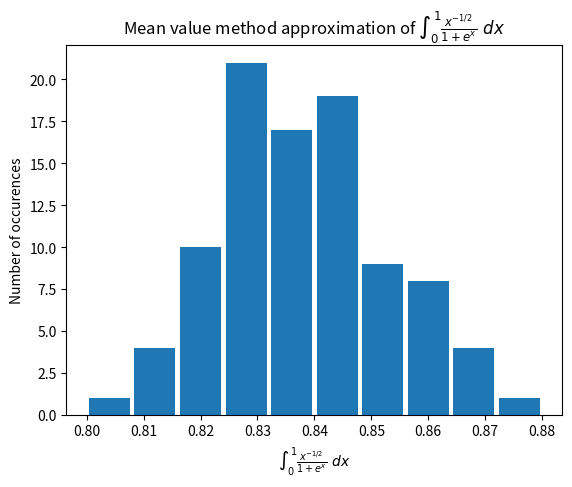
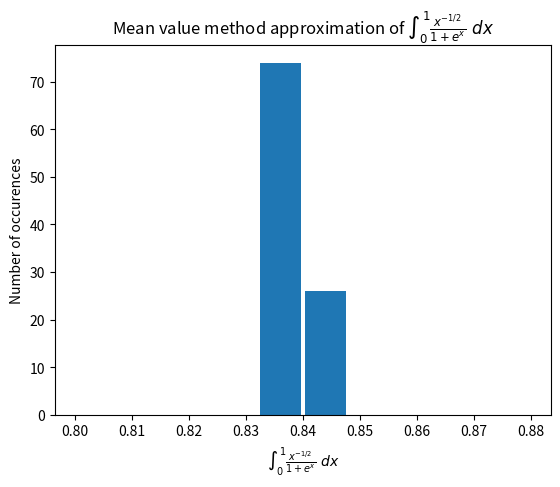
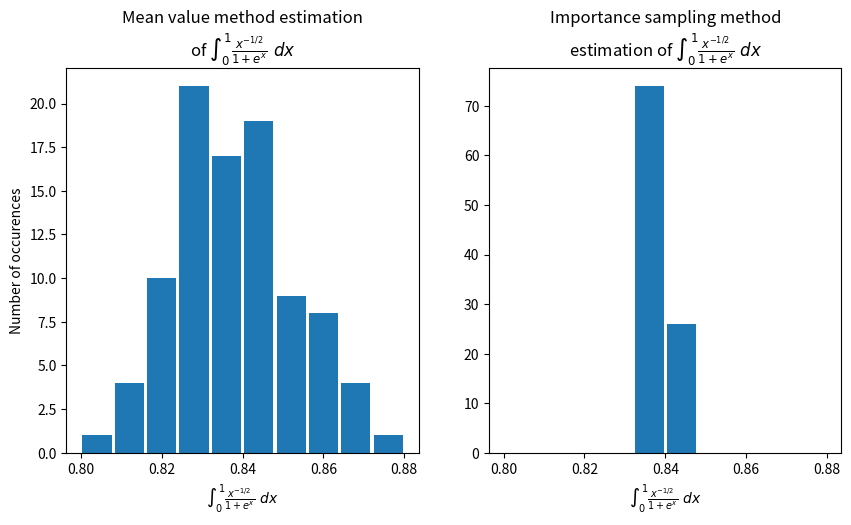
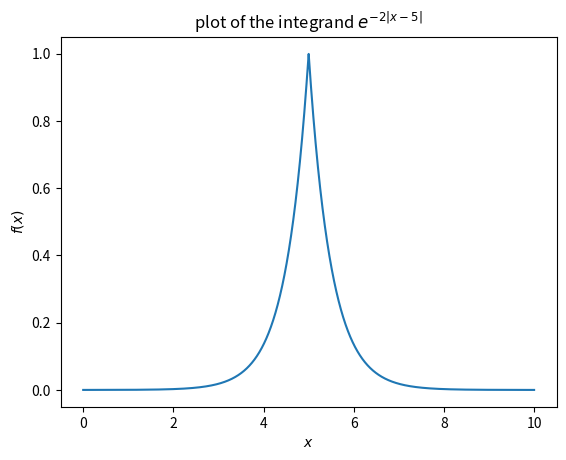
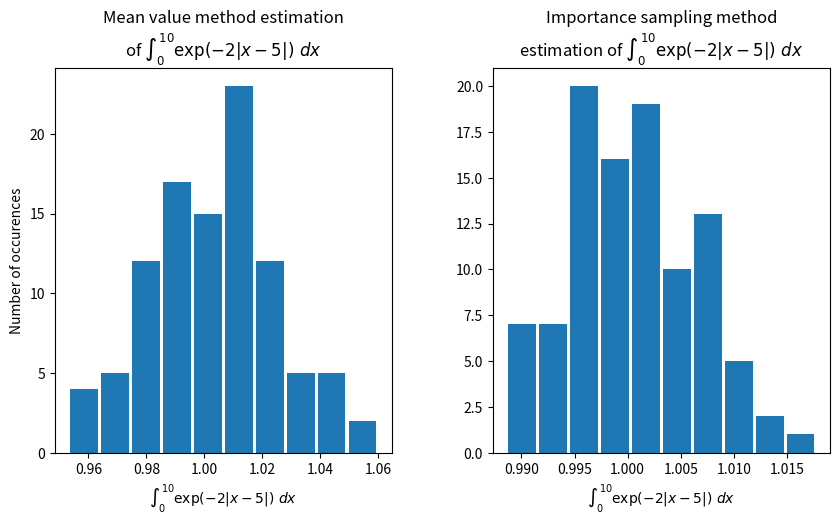

Reproduce these figures in Python, in order.
# -*- coding: utf-8 -*-
"""Lab10_Q3.ipynb

Automatically generated by Colab.

Original file is located at
    https://colab.research.google.com/drive/1pZDgBMdSDr5WNcUFn2JL_cXXQHO7Appp

Purpose: To explore importance sampling as a method for computing integrals of divergent functions.

Author: Ben Campbell
"""

import numpy as np
import numpy.random as rand
import matplotlib.pyplot as plt

# Part A

#Define the integrand
def integrand(x): return x**(-1/2) / (1 + np.exp(x))

# integration parameters:

N = 10000 # number of points to sample

# define integration methods

# Mean Value Method:

def MVM(integrand, a, b, N):
  '''integrand function must be able to take arrays'''
  samples = rand.uniform(a, b, N) # sample points on the interval of integration
  values = integrand(samples) # sample values of the integrand
  avg_integrand = np.sum(values) / float(N) # estimate the average value of the integrand: thus we can use this to approximate the integral with area of a rectangle
  return avg_integrand * (b-a) # return the area of the rectangle

# importance sampling method:

def ISM(integrand, a, b, N): #weight, a, b, N):
  '''integrand and weight functions must be able to take arrays
  Weight function must satisfy w(x) > 0 for all x
  although not required; the normalization of the weights is sometimes desireable according to some of the sources I have seen
  We need to know the anti-derivative of the weight function and it must not yield a divergent integral. Thus the use of this method is somewhat limited'''
  # draw sample point with distrobution given by the weight function
  samples = rand.uniform(a, b, N) # sample points on the interval of integration
  samples = ((samples-a)/(b-a))**2 *(b-a) + a # sample points are transformed to be given by the weight PDF.
  # I got lazy, and just used the weights for the specific case that we will need.
  summation = np.sum( integrand(samples) * 2*samples**(1/2) )
  return summation/float(N) # chance of rolling 0 exacly is so low that we need not worry about division by zero

# hit-miss - just to see how it compares in the tests

def HMM(integrand,a,b,L_bound,U_bound,N):
  '''integrand function must be able to take arrays'''
  A = (b-a) * (U_bound - L_bound) # area of the bounding box
  samples_x = rand.uniform(a, b, N) # sample points on the interval of integration
  samples_y = rand.uniform(U_bound, L_bound, N) # sample points on the y-axis
  #plt.plot(samples_x, samples_y, 'o')
  #plt.plot(np.sort(samples_x),integrand(np.sort(samples_x)))
  #plt.show()

  #taken together, the above give random coordinates w/in the bounding box.
  num_hits = 0
  for i in range(N):
    # we want to determine if we are between the function and the x-axis so we need to know if the integrand is above or below the x-axis
    if integrand(samples_x[i]) >= 0: # then integrand is above x-axis
      if integrand(samples_x[i]) >= samples_y[i] and samples_y[i] >= 0: # then we hit the area:
        num_hits += 1
      else: # then we miss
        continue # do nothing
    else: # then integrand is below x-axis
      if integrand(samples_x[i]) <= samples_y[i] and samples_y[i] <= 0: # then we hit the area:
        num_hits += 1
      else: # then we miss
        continue # do nothing
  return num_hits/N * A

# test with a known function
test = lambda x: np.sin(x)
# the integral of the test from 0 to pi should be 2
print(MVM(test,0,np.pi,1000000))
#print(ISM(test,lambda x: 1,0,np.pi,1000000)) # not very usefull for this test case
print(HMM(test,0,np.pi,0,1,1000000))

# run the integrations

mean_values = []
import_values = []
for _ in range(100):
  mean_values.append(MVM(integrand,0,1,N))
  import_values.append(ISM(integrand,0,1,N))

#print(mean_values)
#print(import_values)

# mean_value_method histogram
plt.hist(mean_values, 10, range=[0.8, 0.88],rwidth=0.9)
plt.title(r"Mean value method approximation of $\int_0^1 \frac{x^{-1/2}}{1+e^x} ~dx$")
plt.xlabel(r"$\int_0^1 \frac{x^{-1/2}}{1+e^x} ~dx$")
plt.ylabel("Number of occurences")
plt.show()

# importance_sampling_method histogram
#import_values = np.array(import_values)
plt.hist(import_values, 10, range=[0.8, 0.88],rwidth=0.9)
plt.title(r"Mean value method approximation of $\int_0^1 \frac{x^{-1/2}}{1+e^x} ~dx$")
plt.xlabel(r"$\int_0^1 \frac{x^{-1/2}}{1+e^x} ~dx$")
plt.ylabel("Number of occurences")
plt.show()

fig, axes = plt.subplots(1,2,figsize=(10,5))

ax_M, ax_I = axes

ax_M.hist(mean_values, 10, range=[0.8, 0.88], rwidth=0.9)
ax_M.set_title("Mean value method estimation\n" + r"of $\int_0^1 \frac{x^{-1/2}}{1+e^x} ~dx$")
ax_M.set_ylabel("Number of occurences")
ax_M.set_xlabel(r"$\int_0^1 \frac{x^{-1/2}}{1+e^x} ~dx$")
ax_I.hist(import_values, 10, range=[0.8, 0.88], rwidth=0.9)
ax_I.set_title("Importance sampling method\n" + r"estimation of $\int_0^1 \frac{x^{-1/2}}{1+e^x} ~dx$")
ax_I.set_xlabel(r"$\int_0^1 \frac{x^{-1/2}}{1+e^x} ~dx$")

plt.show()

# exact solution
import sympy as sp
'''x = sp.symbols("x")
integrand = sp.sympify("x**(-1/2) / (1 + exp(x))")
sp.integrate(integrand, (x,0,1))''' # cannot be done analytically

# part b

def integrand_b(x): return np.exp(-2*np.abs(x-5))

def ISM_b(integrand, a, b, N):
  '''integrand and weight functions must be able to take arrays
  Weight function must satisfy w(x) > 0 for all x
  although not required; the normalization of the weights is sometimes desireable according to some of the sources I have seen
  We need to know the anti-derivative of the weight function and it must not yield a divergent integral. Thus the use of this method is somewhat limited'''
  # draw sample point with distrobution given by the weight function
  samples = rand.normal(5.,1.,N) # sample points distrobuted according to the weight PDF
  # I got lazy, and just used the weights for the specific case that we will need.
  summation = np.sum( integrand(samples) / ( np.exp(-(samples-5.)**2. / 2) / np.sqrt(2*np.pi) ) )
  return summation/float(N) # chance of rolling 0 exacly is so low that we need not worry about division by zero

# plot the integrand
t = np.linspace(0,10,N)
plt.plot(t,integrand_b(t))
plt.title("plot of the integrand $e^{-2|x-5|}$")
plt.xlabel("$x$")
plt.ylabel("$f(x)$")
plt.show()

# compute integrals 100 times with both methods
mean_values_b = []
import_values_b = []
for _ in range(100):
  mean_values_b.append(MVM(integrand_b,0,10,N))
  import_values_b.append(ISM_b(integrand_b,0,10,N))

print(np.average(mean_values_b))
print(np.average(import_values_b))

# histogram of the integrals

fig, axes = plt.subplots(1,2,figsize=(10,5))

ax_M, ax_I = axes

ax_M.hist(mean_values_b, 10, rwidth=0.9)
ax_M.set_title("Mean value method estimation\nof $\int_{0}^{10} \exp(-2|x-5|) ~dx$")
ax_M.set_ylabel("Number of occurences")
ax_M.set_xlabel("$\int_{0}^{10} \exp(-2|x-5|) ~dx$")
ax_I.hist(import_values_b, 10, rwidth=0.9)
ax_I.set_title("Importance sampling method\nestimation of $\int_{0}^{10} \exp(-2|x-5|) ~dx$")
ax_I.set_title("Importance sampling method\nestimation of $\int_{0}^{10} \exp(-2|x-5|) ~dx$")
ax_I.set_xlabel("$\int_{0}^{10} \exp(-2|x-5|) ~dx$")

fig.subplots_adjust(wspace=0.3)

plt.show()

#exact value
x = sp.symbols("x")
integrand = sp.exp(-2*sp.Abs(x-5))
v = sp.integrate(integrand, (x,0,10))
print(v.evalf())
v
